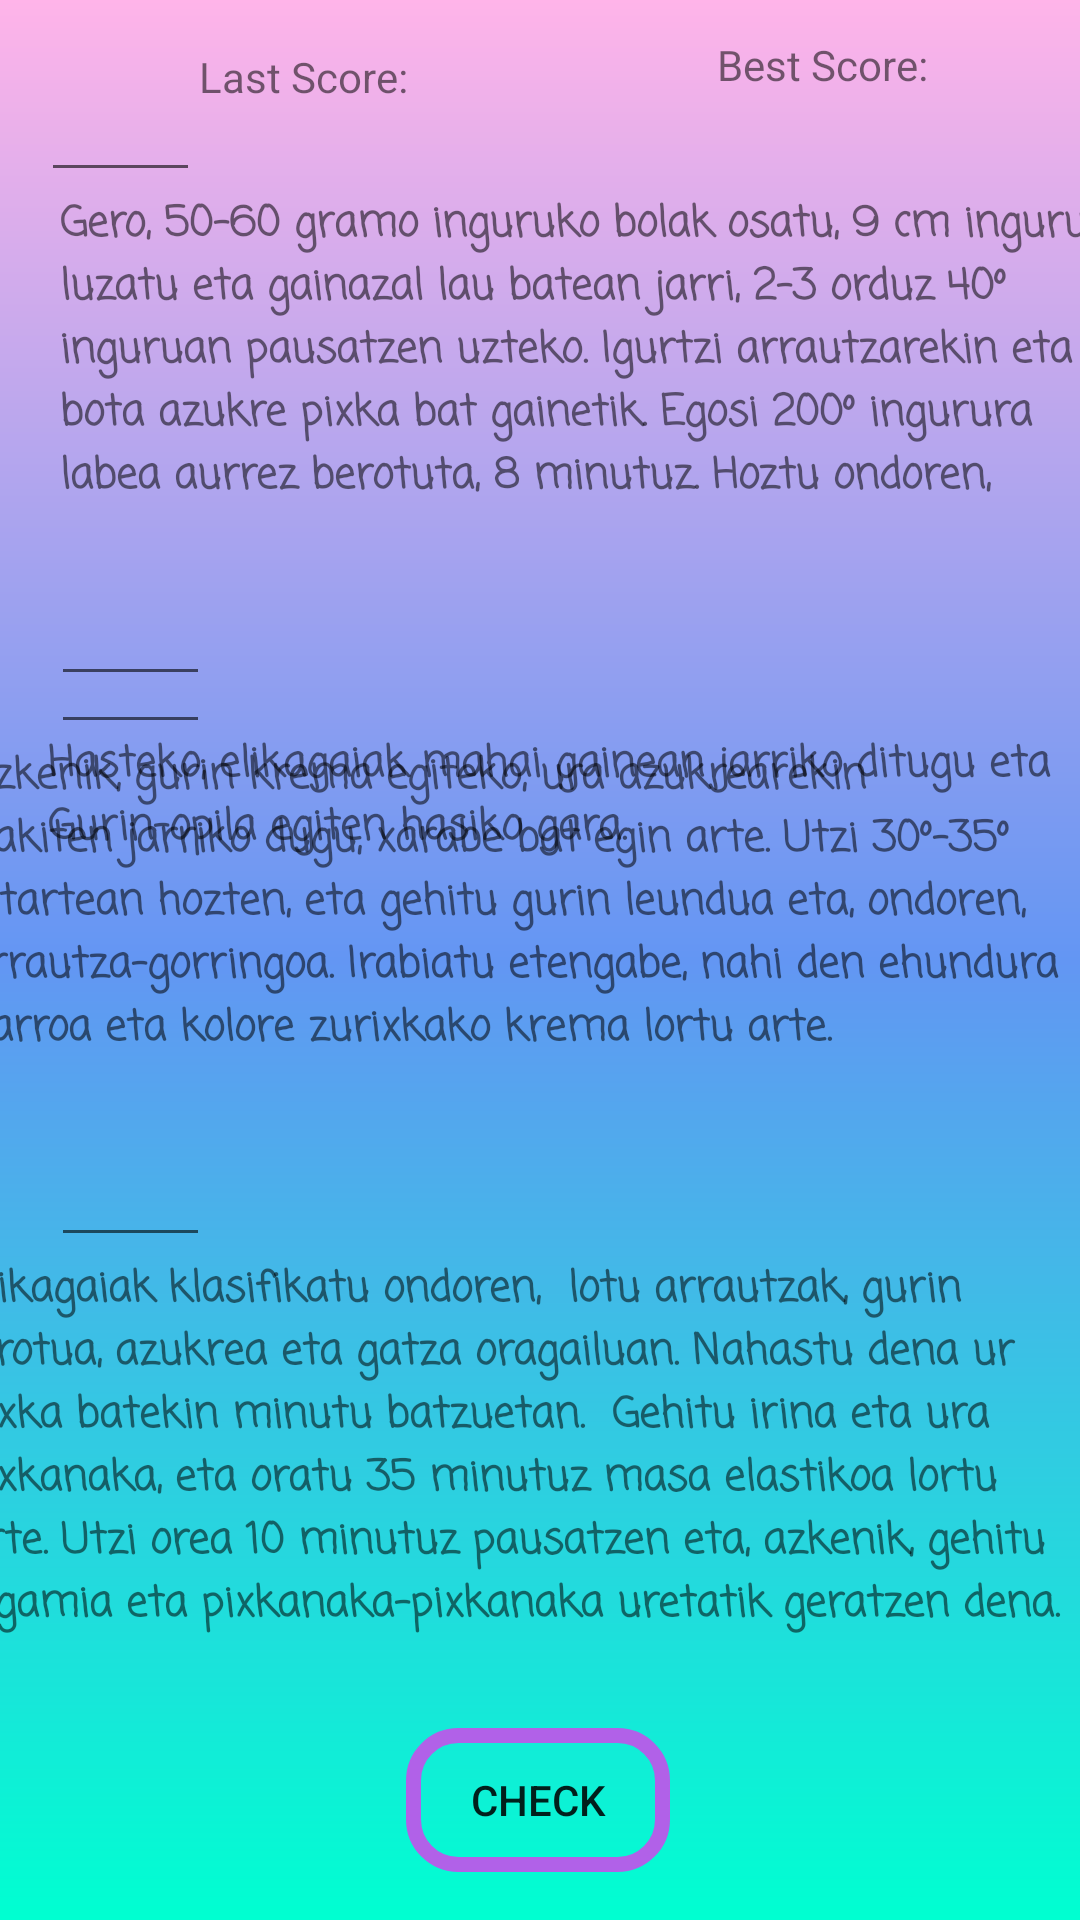

The Android layout XML behind this screen, and the referenced resources:
<!-- AndroidManifest.xml: application theme Theme.FORTHELOVEOFGODCANYOUJSUTWORIK -->
<!-- res/layout/receta.xml -->
<?xml version="1.0" encoding="utf-8"?>
<androidx.constraintlayout.widget.ConstraintLayout xmlns:android="http://schemas.android.com/apk/res/android"
    xmlns:app="http://schemas.android.com/apk/res-auto"
    xmlns:tools="http://schemas.android.com/tools"
    android:layout_width="match_parent"
    android:layout_height="match_parent"
    tools:context=".Receta"
    android:background = "@drawable/gradient_background">


    <TextView
        android:id="@+id/texto4"
        android:layout_width="380dp"
        android:layout_height="133dp"
        android:layout_marginBottom="24dp"
        android:fontFamily="casual"
        android:text="Elikagaiak klasifikatu ondoren,  lotu arrautzak, gurin girotua, azukrea eta gatza oragailuan. Nahastu dena ur pixka batekin minutu batzuetan.  Gehitu irina eta ura pixkanaka, eta oratu 35 minutuz masa elastikoa lortu arte. Utzi orea 10 minutuz pausatzen eta, azkenik, gehitu legamia eta pixkanaka-pixkanaka uretatik geratzen dena."
        android:textStyle="bold"
        app:layout_constraintBottom_toTopOf="@+id/BtnCheckear"
        app:layout_constraintEnd_toEndOf="parent"
        app:layout_constraintHorizontal_bias="0.645"
        app:layout_constraintStart_toStartOf="parent" />

    <TextView
        android:id="@+id/texto3"
        android:layout_width="379dp"
        android:layout_height="103dp"
        android:layout_marginBottom="20dp"
        android:fontFamily="casual"
        android:text="Azkenik, gurin krema egiteko, ura azukrearekin irakiten jarriko dugu, xarabe bat egin arte. Utzi 30º-35º bitartean hozten, eta gehitu gurin leundua eta, ondoren, arrautza-gorringoa. Irabiatu etengabe, nahi den ehundura harroa eta kolore zurixkako krema lortu arte. "
        android:textStyle="bold"
        app:layout_constraintBottom_toTopOf="@+id/Numero4"
        app:layout_constraintEnd_toEndOf="parent"
        app:layout_constraintHorizontal_bias="0.625"
        app:layout_constraintStart_toStartOf="parent" />

    <EditText
        android:id="@+id/Numero3"
        android:layout_width="53dp"
        android:layout_height="48dp"
        android:ems="10"
        android:inputType="number"
        app:layout_constraintBottom_toTopOf="@+id/texto3"
        app:layout_constraintEnd_toEndOf="parent"
        app:layout_constraintHorizontal_bias="0.055"
        app:layout_constraintStart_toStartOf="parent"
        tools:ignore="SpeakableTextPresentCheck" />

    <EditText
        android:id="@+id/Numero4"
        android:layout_width="53dp"
        android:layout_height="48dp"
        android:ems="10"
        android:inputType="number"
        app:layout_constraintBottom_toTopOf="@+id/texto4"
        app:layout_constraintEnd_toEndOf="parent"
        app:layout_constraintHorizontal_bias="0.055"
        app:layout_constraintStart_toStartOf="parent"
        tools:ignore="SpeakableTextPresentCheck" />


    <TextView
        android:id="@+id/texto1"
        android:layout_width="346dp"
        android:layout_height="104dp"
        android:layout_marginStart="20dp"
        android:layout_marginTop="64dp"
        android:fontFamily="casual"
        android:text="Gero, 50-60 gramo inguruko bolak osatu, 9 cm inguru luzatu eta gainazal lau batean jarri, 2-3 orduz 40º inguruan pausatzen uzteko. Igurtzi arrautzarekin eta bota azukre pixka bat gainetik. Egosi 200º ingurura labea aurrez berotuta, 8 minutuz. Hoztu ondoren, erditik moztu eta gurinezko kremarekin igurtzi. "
        android:textStyle="bold"
        app:layout_constraintStart_toStartOf="parent"
        app:layout_constraintTop_toTopOf="parent" />

    <TextView
        android:id="@+id/texto2"
        android:layout_width="365dp"
        android:layout_height="46dp"
        android:layout_marginStart="16dp"
        android:layout_marginTop="244dp"
        android:fontFamily="casual"
        android:text="Hasteko, elikagaiak mahai gainean jarriko ditugu eta Gurin-opila egiten hasiko gara. "
        android:textStyle="bold"
        app:layout_constraintStart_toStartOf="parent"
        app:layout_constraintTop_toTopOf="parent" />

    <EditText
        android:id="@+id/Numero1"
        android:layout_width="53dp"
        android:layout_height="48dp"
        android:layout_marginTop="16dp"
        android:ems="10"
        android:inputType="number"
        app:layout_constraintBottom_toTopOf="@+id/texto1"
        app:layout_constraintEnd_toEndOf="parent"
        app:layout_constraintHorizontal_bias="0.044"
        app:layout_constraintStart_toStartOf="parent"
        app:layout_constraintTop_toTopOf="parent"
        app:layout_constraintVertical_bias="0.0"
        tools:ignore="SpeakableTextPresentCheck,SpeakableTextPresentCheck,SpeakableTextPresentCheck" />

    <EditText
        android:id="@+id/Numero2"
        android:layout_width="53dp"
        android:layout_height="48dp"
        android:layout_marginBottom="12dp"
        android:ems="10"
        android:inputType="number"
        app:layout_constraintBottom_toTopOf="@+id/texto2"
        app:layout_constraintEnd_toEndOf="parent"
        app:layout_constraintHorizontal_bias="0.055"
        app:layout_constraintStart_toStartOf="parent"
        tools:ignore="SpeakableTextPresentCheck" />

    <Button
        android:id="@+id/BtnCheckear"
        android:layout_width="wrap_content"
        android:layout_height="wrap_content"
        android:layout_marginBottom="16dp"
        android:background="@drawable/button_rounded_border"
        android:text="Check"
        app:layout_constraintBottom_toBottomOf="parent"
        app:layout_constraintEnd_toEndOf="parent"
        app:layout_constraintHorizontal_bias="0.498"
        app:layout_constraintStart_toStartOf="parent" />

    <TextView
        android:id="@+id/textView9"
        android:layout_width="102dp"
        android:layout_height="22dp"
        android:layout_marginTop="16dp"
        android:layout_marginEnd="56dp"
        android:text="Last Score:"
        app:layout_constraintEnd_toStartOf="@+id/textView10"
        app:layout_constraintHorizontal_bias="0.818"
        app:layout_constraintStart_toStartOf="parent"
        app:layout_constraintTop_toTopOf="parent" />

    <TextView
        android:id="@+id/textView10"
        android:layout_width="105dp"
        android:layout_height="24dp"
        android:layout_marginTop="12dp"
        android:layout_marginEnd="16dp"
        android:text="Best Score: "
        app:layout_constraintEnd_toEndOf="parent"
        app:layout_constraintTop_toTopOf="parent" />

</androidx.constraintlayout.widget.ConstraintLayout>
<!-- resources referenced by this layout -->
<resources>
  <!-- drawable button_rounded_border (drawable) -->
  <?xml version="1.0" encoding="utf-8"?>
  <selector
      xmlns:android="http://schemas.android.com/apk/res/android">
  
      <item>
          <shape
              xmlns:android="http://schemas.android.com/apk/res/android"
              android:shape="rectangle">
  
              <corners android:radius="15dp" />
              <stroke android:width="5dp" android:color="#B161E8" />
          </shape>
      </item>
  
  </selector>
  <!-- drawable gradient_background (drawable) -->
  <?xml version="1.0" encoding="utf-8"?>
  <shape
      android:shape = "rectangle"
      xmlns:android = "http://schemas.android.com/apk/res/android" >
  
      <gradient
          android:startColor = "#00ffd1"
          android:centerColor = "#6396f3"
          android:endColor = "#ffb4e9"
          android:angle = "90"
          android:type = "linear" />
  </shape>
  <style name="Theme.FORTHELOVEOFGODCANYOUJSUTWORIK" parent="Theme.AppCompat.Light.NoActionBar">
  
      
          <item name="colorPrimary">@color/purple_500</item>
          <item name="colorPrimaryVariant">@color/purple_700</item>
          <item name="colorOnPrimary">@color/white</item>
          
          <item name="colorSecondary">@color/teal_200</item>
          <item name="colorSecondaryVariant">@color/teal_700</item>
          <item name="colorOnSecondary">@color/black</item>
          
          <item name="android:statusBarColor" tools:targetApi="l">?attr/colorPrimaryVariant</item>
          
      </style>
  <color name="purple_500">#FF6200EE</color>
  <color name="purple_700">#FF3700B3</color>
  <color name="white">#FFFFFFFF</color>
  <color name="teal_200">#FF03DAC5</color>
  <color name="teal_700">#FF018786</color>
  <color name="black">#FF000000</color>
</resources>
